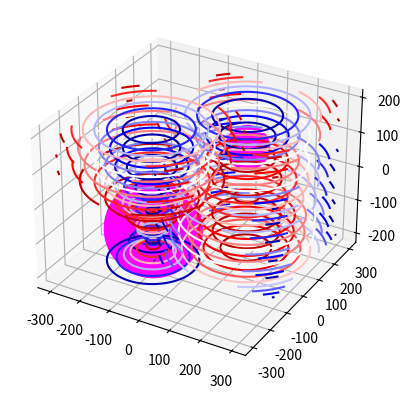

Recreate this plot in Python.
'''
MODULES AND VARIABLES FOR PLOTTING
'''
from mpl_toolkits.mplot3d import axes3d
from matplotlib.animation import FuncAnimation
import matplotlib.pyplot as plt
import numpy as np
import math

#make a 3d graph to plot data
spacetime = plt.figure().add_subplot(projection="3d")

#a variable for the volume of the spacetime being simulated
size = 200

#a variable for the spacing the grids
spacing = 50

#a variable for spacing the grid lines on each grid
gridlinespacing = 5

#generate the 2d mesh for graphing repeatedly into layers
x, y = np.meshgrid(np.linspace(-size, size), np.linspace(-size, size))

#the values to manipulate using wave function to produce a 3d representation of any wave
r = np.sqrt(x**2+y**2)

#define values for the location(s) and weights of masses in spacetime (adding multiple masses to one array is useful)
masses = [[100, 100, 100, 1], [-100, -100, -100, 5]]

'''
FUNCTIONS FOR MANIPULATING THE 2D GRIDS USING WAVE FUNCTIONS TO REPRESENT SPACETIME CURVATURE
'''
#a function for generating a wave with certain properties
def wave(inputvals, period, amplitude, phaseshift=0):
	#make the fraction to multiply inside of the sine function for adjusting the period
	inputnum = 1 / (period/(2*np.pi))

	#make the base wave function with the period
	wavefunc = np.sin( (inputnum * inputvals) + phaseshift)

	#add the effect of the amplitude to the wave function
	wavefunc = amplitude*wavefunc

	#return the resulting range of values as a wave function
	return wavefunc

#a function for generating a bell curve
def bell_curve(inputvals, period, amplitude, phaseshift=0):
	#shift the input values according to the phase shift of the curve
	phaseval = (inputvals - phaseshift)

	#add the period to the math transformation (width of the curve)
	periodnum = phaseval / period

	#add exponents and a negative sign to make it into a curve
	periodnum = -(periodnum)**2

	#use eulers number to make the bell curve
	bellcurve = math.e**periodnum

	#add the amplitude necessary for this curve
	bellcurve = amplitude * bellcurve

	#return the resulting range of values
	return bellcurve

#a function for plotting a point mass
def plot_mass(x, y, z, mass):
	#plot the mass and make the size a multiple of the mass (mass is in kilograms)
	spacetime.scatter(x, y, z, c="magenta", s=mass*1000)

#plot all masses defined in the array of point masses
for mass in masses:
	plot_mass(mass[0], mass[1], mass[2], mass[3])

'''
FUNCTIONS FOR PLOTTING SPACETIME LAYERS IN 3 DIMENSIONS
'''
#function for layering grids along the z axis
def layer_z(warp=0):
	#graph layers along the z axis
	for elev in range(-size, size+spacing, spacing):
		#make an empty array with the same shape as the x or y coordinates
		z = np.empty(x.shape)
		z.fill(0)

		print(len(z))
		print(len(z[0]))

		#add the elevation to the z coordinates
		z += elev

		#warp the fields according to the distance from each mass
		for mass in masses:
			#get the distance of this plane from the mass
			distance = z[0][0] - mass[0]

			#get the mass number
			weight = mass[3]*1000

			#if the plane is right on the mass, don't manipulate anything about it
			if distance == 0:
				continue

			#calculate the amplitude and the period of the gaussian distribution based on the mass and distance
			amplitude = -(weight / distance)
			period = (distance / weight)*5000

			square_distortion = bell_curve(r, period, amplitude)
			#square_distortion = bell_curve(r, amplitude*10, amplitude)

			#plot the distortion created by this mass and orient it towards the location of the mass
			#spacetime.plot_wireframe(x+mass[0], y+mass[1], z+square_distortion, rstride=gridlinespacing, cstride=gridlinespacing, linewidth=1, color="red", alpha=0.5)

			#plot the contour created by this mass and orient it towards the location of the mass
			spacetime.contour(x+mass[0], y+mass[1], z+square_distortion, linewidth=1, cmap="seismic")

#function for layering grids along the y axis
def layer_y(warp=0):
	#graph layers along the y axis
	for elev in range(-size, size+spacing, spacing):
		#make an empty array with the same shape as the x or y coordinates
		z = np.empty(x.shape)
		z.fill(0)

		#add the elevation to the z coordinates
		z += elev

		#warp the fields according to the distance from each mass
		for mass in masses:
			#get the distance of this plane from the mass
			distance = z[0][0] - mass[0]

			#get the mass number
			weight = mass[3]*1000

			#if the plane is right on the mass, don't manipulate anything about it
			if not distance:
				continue

			#calculate the amplitude and the period of the gaussian distribution based on the mass and distance
			amplitude = -(weight / distance)
			period = (distance / weight)*1000

			#add a bell curve to this plane based on the distance from this mass
			z += bell_curve(x, period, amplitude, mass[0])
			z += bell_curve(y, period, amplitude, mass[2])

		#plot the 3d data
		spacetime.plot_wireframe(x, z, y, rstride=gridlinespacing, cstride=gridlinespacing, linewidth=1, color="green", alpha=0.5)

		#spacetime.contour(x, z, y, rstride=gridlinespacing, cstride=gridlinespacing, linewidth=1, color="green", alpha=0.5)

		#project contours onto the map for visualizing gravitational strain
		#spacetime.contour(x, z, y, zdir="y", cmap="coolwarm", offset=size)

#function for layering grids along the x axis
def layer_x(warp=0):
	#graph layers along the x axis
	for elev in range(-size, size+spacing, spacing):
		#make an empty array with the same shape as the x or y coordinates
		z = np.empty(x.shape)
		z.fill(0)

		#add the elevation to the z coordinates
		z += elev

		#warp the fields according to the distance from each mass
		for mass in masses:
			#get the distance of this plane from the mass
			distance = z[0][0] - mass[0]

			#get the mass number
			weight = mass[3]*1000

			#if the plane is right on the mass, don't manipulate anything about it
			if not distance:
				continue

			#calculate the amplitude and the period of the gaussian distribution based on the mass and distance
			amplitude = -(weight / distance)
			period = (distance / weight)*1000

			#add a bell curve to this plane based on the distance from this mass
			z += bell_curve(x, period, amplitude, mass[2])
			z += bell_curve(y, period, amplitude, mass[1])

		#plot the 3d data
		spacetime.plot_wireframe(z, y, x, rstride=gridlinespacing, cstride=gridlinespacing, linewidth=1, color="blue", alpha=0.5)

		#spacetime.contour(z, y, x, rstride=gridlinespacing, cstride=gridlinespacing, linewidth=0, color="blue", alpha=0.5)

		#project contours onto the map for visualizing gravitational strain
		#spacetime.contour(z, y, x, zdir="x", cmap="coolwarm", offset=size)

#create layers with different "warp" properties for each dimension
'''
layer_x()
layer_y()
'''
layer_z()

'''
x, y, z = bivariate_distribution(100, 100, 1)
spacetime.plot_surface(x, y, z, cmap="seismic")
'''

#show the data on the graph
plt.show()
